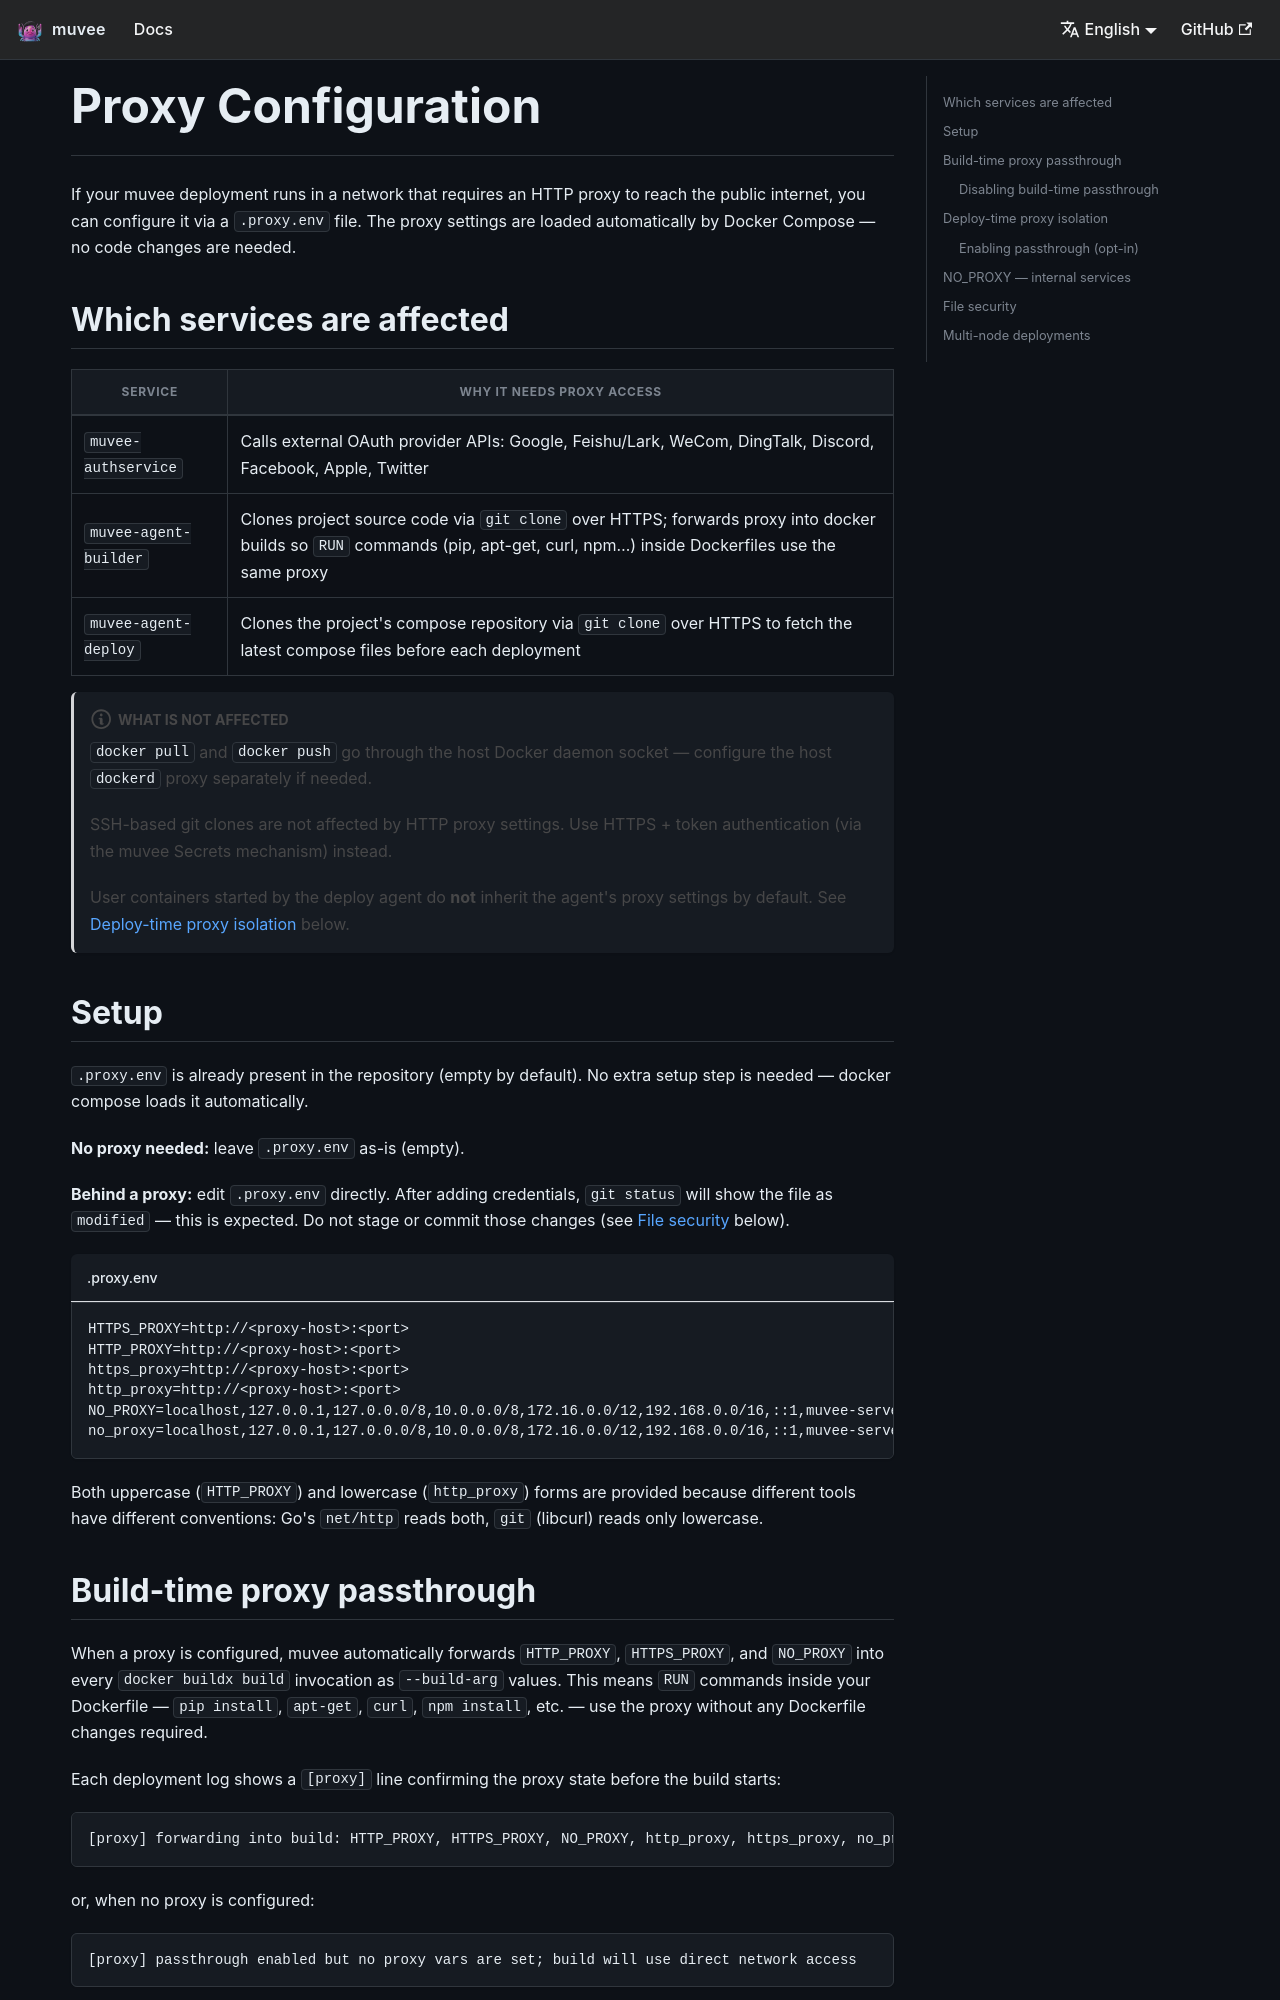

repository: hoveychen/muvee · page: docs/proxy/index.html · generator: docusaurus

---
id: proxy
title: Proxy Configuration
sidebar_position: 11
---

# Proxy Configuration

If your muvee deployment runs in a network that requires an HTTP proxy to reach the public internet, you can configure it via a `.proxy.env` file. The proxy settings are loaded automatically by Docker Compose — no code changes are needed.

## Which services are affected

| Service | Why it needs proxy access |
|---------|--------------------------|
| `muvee-authservice` | Calls external OAuth provider APIs: Google, Feishu/Lark, WeCom, DingTalk, Discord, Facebook, Apple, Twitter |
| `muvee-agent-builder` | Clones project source code via `git clone` over HTTPS; forwards proxy into docker builds so `RUN` commands (pip, apt-get, curl, npm…) inside Dockerfiles use the same proxy |
| `muvee-agent-deploy` | Clones the project's compose repository via `git clone` over HTTPS to fetch the latest compose files before each deployment |

:::note What is not affected
`docker pull` and `docker push` go through the host Docker daemon socket — configure the host `dockerd` proxy separately if needed.

SSH-based git clones are not affected by HTTP proxy settings. Use HTTPS + token authentication (via the muvee Secrets mechanism) instead.

User containers started by the deploy agent do **not** inherit the agent's proxy settings by default. See [Deploy-time proxy isolation](#deploy-time-proxy-isolation) below.
:::

## Setup

`.proxy.env` is already present in the repository (empty by default). No extra setup step is needed — docker compose loads it automatically.

**No proxy needed:** leave `.proxy.env` as-is (empty).

**Behind a proxy:** edit `.proxy.env` directly. After adding credentials, `git status` will show the file as `modified` — this is expected. Do not stage or commit those changes (see [File security](#file-security) below).

```env title=".proxy.env"
HTTPS_PROXY=http://<proxy-host>:<port>
HTTP_PROXY=http://<proxy-host>:<port>
https_proxy=http://<proxy-host>:<port>
http_proxy=http://<proxy-host>:<port>
NO_PROXY=localhost,127.0.0.1,127.0.0.0/8,10.0.0.0/8,172.16.0.0/12,192.168.0.0/16,::1,muvee-server,muvee-authservice,registry,postgres,traefik,.local,.internal,.lan,.localdomain
no_proxy=localhost,127.0.0.1,127.0.0.0/8,10.0.0.0/8,172.16.0.0/12,192.168.0.0/16,::1,muvee-server,muvee-authservice,registry,postgres,traefik,.local,.internal,.lan,.localdomain
```

Both uppercase (`HTTP_PROXY`) and lowercase (`http_proxy`) forms are provided because different tools have different conventions: Go's `net/http` reads both, `git` (libcurl) reads only lowercase.
